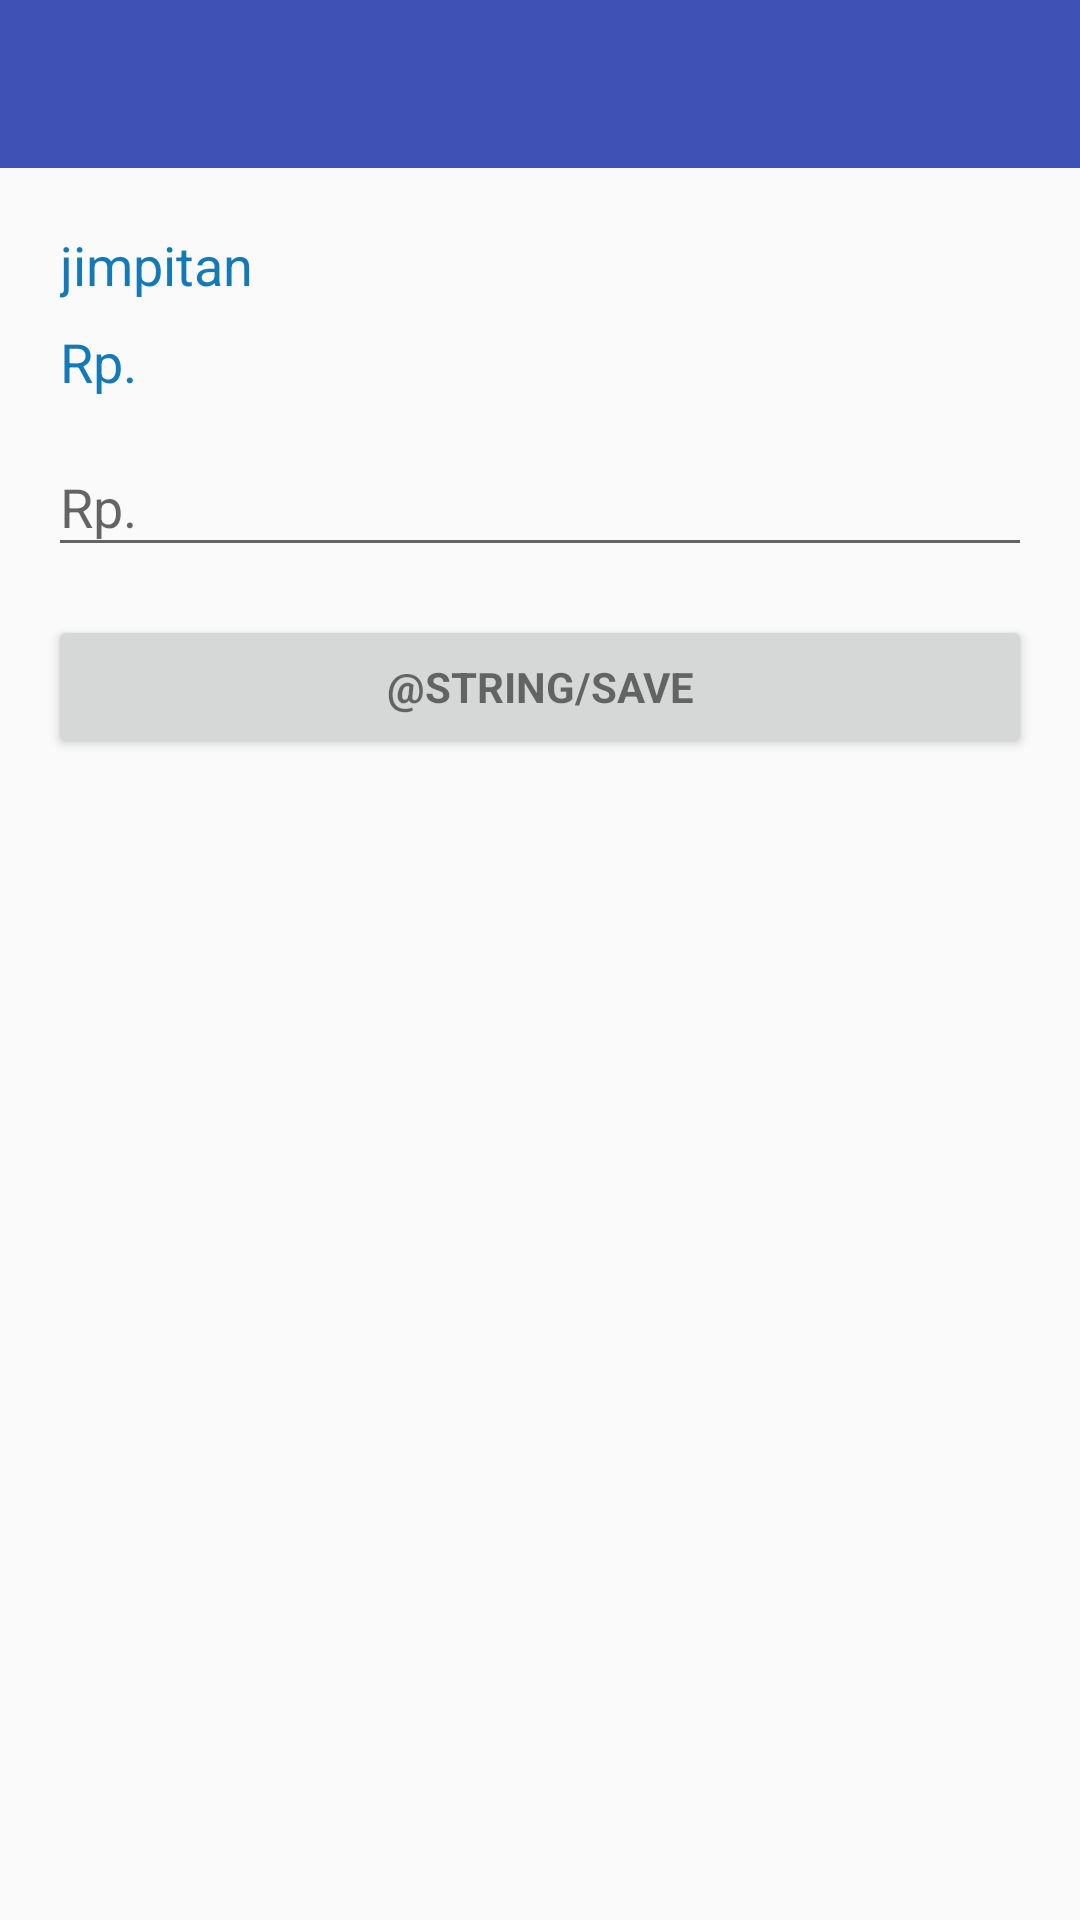

Here is an Android app screen rendered from its layout file. Give the layout XML and the strings, colors and styles it references.
<!-- AndroidManifest.xml: application theme AppTheme -->
<!-- res/layout/activity_input.xml -->
<LinearLayout xmlns:android="http://schemas.android.com/apk/res/android"
    xmlns:app="http://schemas.android.com/apk/res-auto"
    xmlns:tools="http://schemas.android.com/tools"
    android:layout_width="match_parent"
    android:layout_height="match_parent"
    android:gravity="center_horizontal"
    android:orientation="vertical"
    tools:context="com.jimpitan.example.jimpitan.view.InputActivity">

    
    <android.support.design.widget.AppBarLayout
        android:layout_width="match_parent"
        android:layout_height="wrap_content"
        android:theme="@style/AppTheme.AppBarOverlay">

        <android.support.v7.widget.Toolbar
            android:id="@+id/toolbar"
            android:layout_width="match_parent"
            android:layout_height="?attr/actionBarSize"
            android:background="?attr/colorPrimary"
            app:popupTheme="@style/AppTheme.PopupOverlay" />

    </android.support.design.widget.AppBarLayout>

    <ProgressBar
        android:id="@+id/send_progress"
        style="?android:attr/progressBarStyleLarge"
        android:layout_width="wrap_content"
        android:layout_height="wrap_content"
        android:layout_marginBottom="8dp"
        android:visibility="gone" />

    <ScrollView
        android:id="@+id/send_form"
        android:paddingBottom="@dimen/activity_vertical_margin"
        android:paddingLeft="@dimen/activity_horizontal_margin"
        android:paddingRight="@dimen/activity_horizontal_margin"
        android:paddingTop="@dimen/activity_vertical_margin"
        android:layout_width="match_parent"
        android:layout_height="match_parent">

        <LinearLayout
            android:id="@+id/email_login_form"
            android:layout_width="match_parent"
            android:layout_height="wrap_content"
            android:orientation="vertical">

            <TextView
                android:id="@+id/txtDay"
                android:layout_margin="4dp"
                android:layout_width="wrap_content"
                android:layout_height="wrap_content"
                android:textColor="@color/color_blue"
                android:textSize="18sp"
                android:text="@string/app_name"/>


            <TextView
                android:id="@+id/txtNama"
                android:layout_margin="4dp"
                android:layout_width="wrap_content"
                android:layout_height="wrap_content"
                android:textColor="@color/color_blue"
                android:textSize="18sp"
                android:text="@string/nominal"/>


            
            <android.support.design.widget.TextInputLayout
                android:layout_width="match_parent"
                android:layout_height="wrap_content">

                <EditText
                    android:id="@+id/nominal"
                    android:layout_width="match_parent"
                    android:layout_height="wrap_content"
                    android:hint="@string/nominal"
                    android:imeActionId="6"
                    android:imeActionLabel="@string/action_sign_in_short"
                    android:imeOptions="actionUnspecified"
                    android:inputType="numberDecimal"
                    android:maxLines="1"
                    android:singleLine="true" />

            </android.support.design.widget.TextInputLayout>


            <Button
                android:id="@+id/sendBtn"
                style="?android:textAppearanceSmall"
                android:layout_width="match_parent"
                android:layout_height="wrap_content"
                android:layout_marginTop="16dp"
                android:text="@string/save"
                android:textStyle="bold" />

        </LinearLayout>
    </ScrollView>
</LinearLayout>
<!-- resources referenced by this layout -->
<resources>
  <color name="color_blue">#1479b7</color>
  <dimen name="activity_horizontal_margin">16dp</dimen>
  <dimen name="activity_vertical_margin">16dp</dimen>
  <string name="action_sign_in_short">Sign in</string>
  <string name="app_name">jimpitan</string>
  <string name="nominal">Rp.</string>
  <style name="AppTheme.AppBarOverlay" parent="ThemeOverlay.AppCompat.Dark.ActionBar" />
  <style name="AppTheme.PopupOverlay" parent="ThemeOverlay.AppCompat.Light" />
  <style name="AppTheme" parent="Theme.AppCompat.Light.DarkActionBar">
          
          <item name="colorPrimary">@color/colorPrimary</item>
          <item name="colorPrimaryDark">@color/colorPrimaryDark</item>
          <item name="colorAccent">@color/colorAccent</item>
      </style>
  <color name="colorPrimary">#3F51B5</color>
  <color name="colorPrimaryDark">#303F9F</color>
  <color name="colorAccent">#FF4081</color>
</resources>
